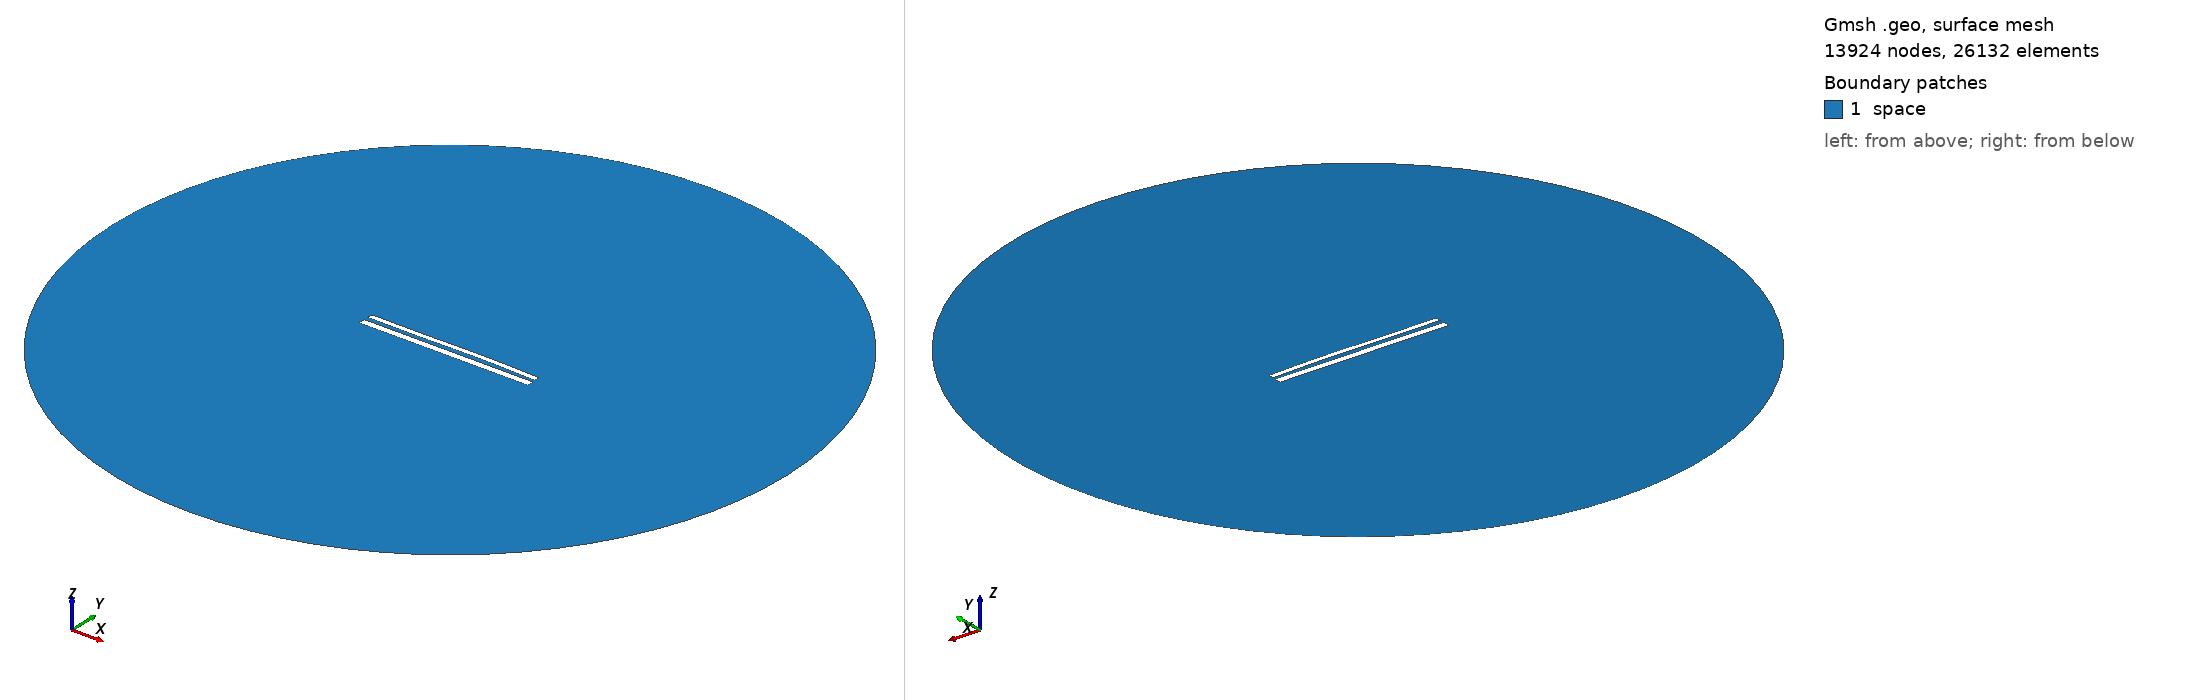

Gmsh geometry script, surface-meshed: 13924 nodes, 26132 surface elements. Boundary patches (legend numbers): 1 space. Left view from above one corner, right view from below the opposite corner. Legend entries are the model's physical surfaces. The drawing asked Gmsh for element sizes between 1% and 20% of the model's largest extent; the script's own settings can give other sizes.

=== 11978.geo (drawn) ===
//---------------------------------------
// Geometry kernel
//---------------------------------------

SetFactory("OpenCASCADE");



//---------------------------------------
// Parameters of the geometry
//---------------------------------------

// Overetch of the upper plate
overetch = 0.375;

// Distance between the plates
distance = 2.5;

// Discretization over the x axis (for the deformation)
nx = 50; 

// Length of the plate
L = 100 - overetch; 

// Number of modes
n = 4; 

// 1st mode coefficient
coeff(1) = -0.15;
beta(1) = 0.596864 * 3.1415926535 / L;

// 2nd mode coefficient
coeff(2) = 0.15;
beta(2) = 1.49418 * 3.1415926535 / L;

// 3rd mode coefficient
coeff(3) = -0.15;
beta(3) = 2.50025 * 3.1415926535 / L;

// 4th mode coefficient
coeff(4) = 0.0;
beta(4) = 3.49999 * 3.1415926535 / L;



//---------------------------------------
// Upper plate (deformed rectangle)
//---------------------------------------

// Coordiantes of the upper plate
xmin = -50;
xmax = 50 - overetch;

// Height of the upper plate
yheight = 4 - 2 * overetch;

// Indexes of the points
UpperID[] = {};
LowerID[] = {};
LeftID[] = {};
RightID[] = {};

// Point index
p = 1;

// Horizontal edges
For i In {1:nx}
    x = xmin + (i-1)*(xmax - xmin)/(nx-1);

    y_bottom = distance / 2 + overetch;
    For j In {1:n}
        C = (Cosh(beta(j)*L) + Cos(beta(j)*L)) / (Sinh(beta(j)*L) + Sin(beta(j)*L));
        y_bottom  = y_bottom + coeff(j) * (Cosh(beta(j)*(x+50)) - Cos(beta(j)*(x+50)) - C * (Sinh(beta(j)*(x+50)) - Sin(beta(j)*(x+50))));
    EndFor

    y_top = y_bottom + yheight;

    Point(p) = {x, y_top, 0, 1.0};
    UpperID[i] = p;
    p = p + 1;

    Point(p) = {x, y_bottom, 0, 1.0};
    LowerID[i] = p;
    p = p + 1;
EndFor

// Create point lists
UpperPts[] = {}; LowerPts[] = {};
For i In {1:nx}
  UpperPts[] += {UpperID[i]};
  LowerPts[] += {LowerID[i]};
EndFor

// Build splines
Spline(1) = {UpperPts[]};
Spline(2) = {LowerPts[]};
Line(3) = {LowerPts[nx-1], UpperPts[nx-1]};
Line(4) = {LowerPts[0], UpperPts[0]};

// Build the plane surface
Curve Loop(1) = {2, 3, -1, -4};
Plane Surface(1) = {1};



//---------------------------------------
// Lower plate (rectangle)
//---------------------------------------

// Vertices
Point(1001) = {-50, -1, 0, 1.0};
Point(1002) = { 50, -1, 0, 1.0};
Point(1003) = { 50,  -5, 0, 1.0};
Point(1004) = {-50,  -5, 0, 1.0};

// Edges
Line(5) = {1001, 1002};
Line(6) = {1002, 1003};
Line(7) = {1003, 1004};
Line(8) = {1004, 1001};

// Plane surface
Line Loop(2) = {5, 6, 7, 8};
Plane Surface(2) = {2}; 



//---------------------------------------
// Outer (fictious) boundary
//---------------------------------------

// Points
Point(1005) = {0, 0, 0};       // Center
Point(1006) = {200, 0, 0};     // Start point
Point(1007) = {0, 200, 0};     // 90 degrees
Point(1008) = {-200, 0, 0};    // 180 degrees
Point(1009) = {0, -200, 0};    // 270 degrees

// Circle arcs (each needs start, center, end)
Circle(9) = {1006, 1005, 1007};
Circle(10) = {1007, 1005, 1008};
Circle(11) = {1008, 1005, 1009};
Circle(12) = {1009, 1005, 1006};

// Plane surface for the entire domain
Curve Loop(3) = {9, 10, 11, 12};
Surface(3) = {3};

// Subtract the plates from the whole domain to obtain the actual domain where we want to solve the equations
BooleanDifference{ Surface{3}; Delete; }{ Surface{1}; Surface{2}; Delete; }




//---------------------------------------
// Transfinite Lines/Curves
//---------------------------------------

// Set the number of points on the boundaries
r = 7;

// Plates
Transfinite Curve {1, 2} = 50*r Using Progression 1;
Transfinite Curve {3, 4} = 2*r Using Progression 1;
Transfinite Line {5, 7} = 50*r Using Progression 1;
Transfinite Line {6, 8} = 2*r Using Progression 1;

// Outer boundary
Transfinite Line {9, 10, 11, 12} = 20 Using Progression 1;



//---------------------------------------
// Physical groups
//---------------------------------------                

// Physical curves (boundaries)
Physical Line("force_segment", 10) = {2};
Physical Line("upper_plate", 11) = {1, 3, 4};
Physical Line("lower_plate", 12) = {5, 6, 7, 8};
Physical Line("boundary", 20) = {9, 10, 11, 12};

// Physical Surfaces
Physical Surface("space", 30) = {3};



//---------------------------------------
// 6. Generate the Mesh
//---------------------------------------

// 2D mesh generation
Mesh 2;
